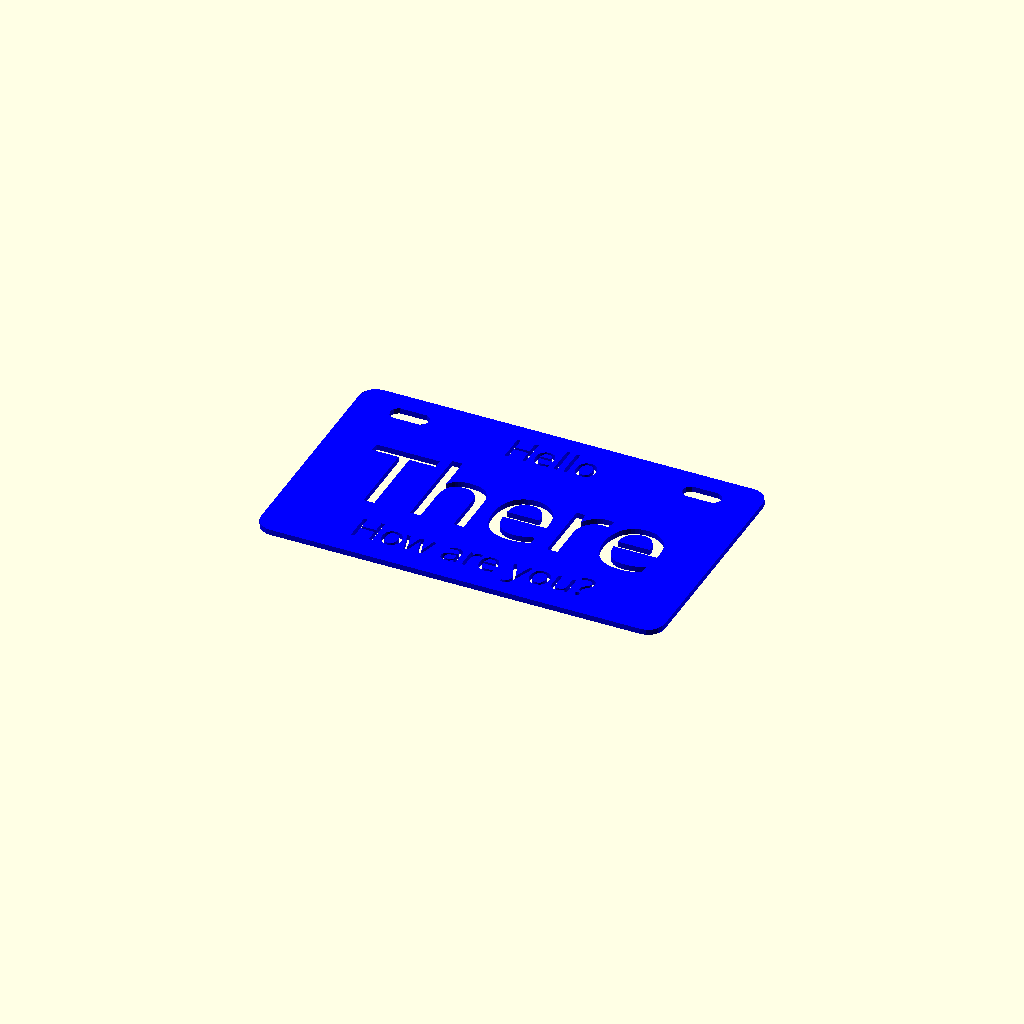
Cell 1: the model at its default parameters.
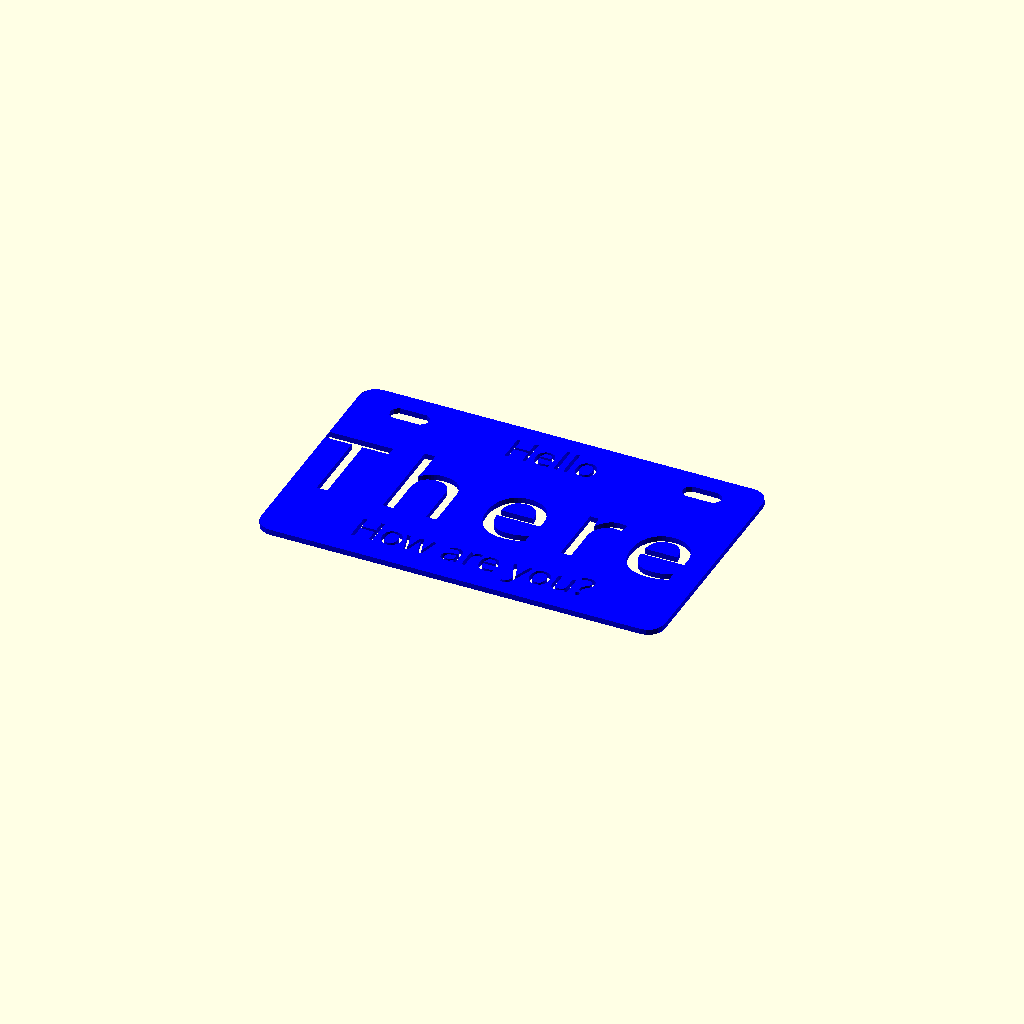
Cell 2 — spacing set to 1.3, the other parameters unchanged.
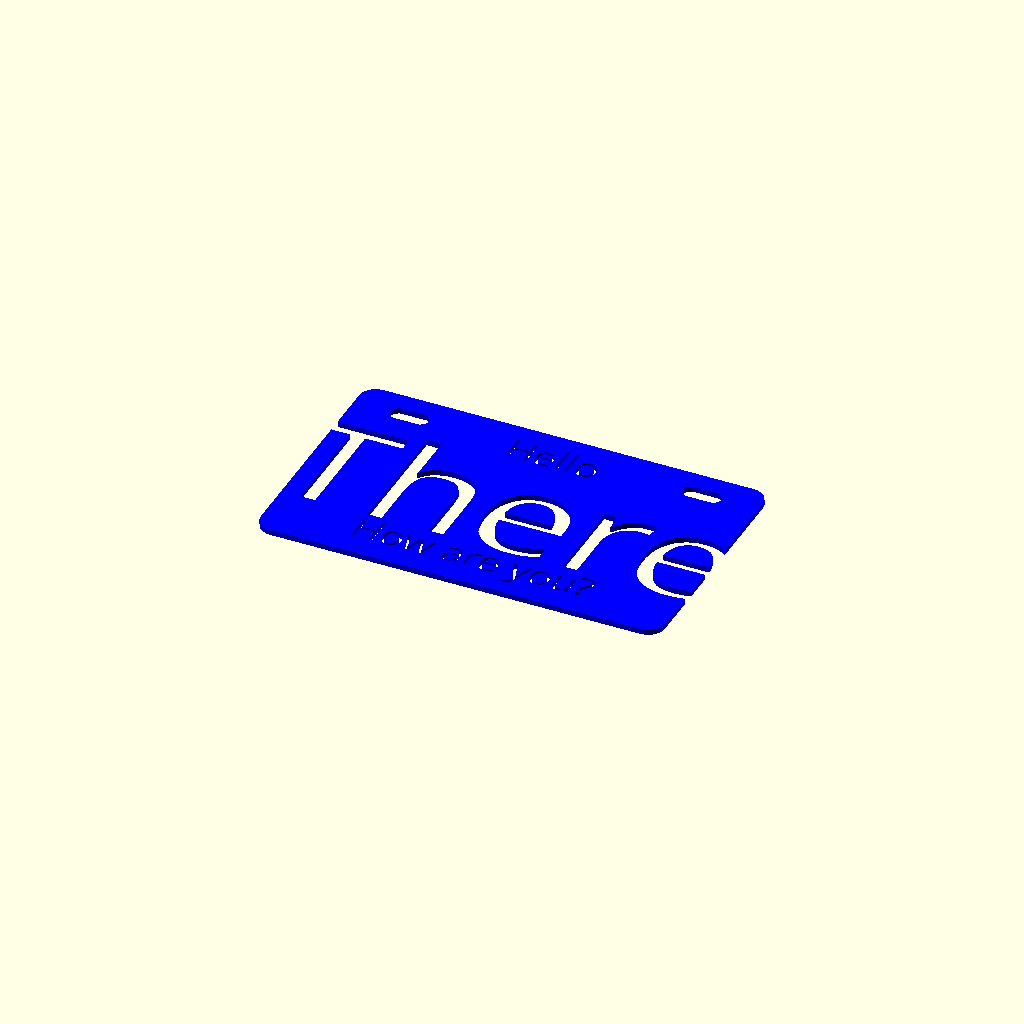
Cell 3: lsize = 1 (everything else at default).
One fixed orthographic camera (rotation 55°, 0°, 25°; colour scheme Cornfield) for every cell.
OpenSCAD source file inputs/thingiverse/files/thing-3305865/files/BikePlatesCut.scad:
// Customizable classic bike License plate generator
//
// Makes vintage style licence plates with your name on it for
// your bicycle. The style is like the ones you find in gift shops 
// at various tourist traps. My sister was always sad that she 
// could never find one with her name. This thing is for you
// Monica! If your name is too long try adjusting the letter
// spacing, then the letter size.
//
// Of course, you are not limited to your actual name and state,
// Have fun with that!
//
// The font I used is available here:
//      http://www.fontspace.com/dave-hansen/license-plate
// You might want to download the .scad file and run it locally
// if thingiverse doesn't have that one available

// First Line
state = "Hello";

// Second Line
name = "There";

// Optional Bottom Text
bottom = "How are you?";

// Letter Spacing
spacing = 1; // [.8:.1:1.3]

// Letter Size
lsize = .7; // [.5:.1:1.0]

/* [Hidden] */
// preview[view:south, tilt:top]
font_ = "License Plate";
size = [5.8,3.5] * 25;
c_rad = 6;

BikePlate(name, state, bottom, spacing, lsize, font_);

module BikePlate(name, state, bottom, spacing, lsize, font_) {
    color("blue")  {
        linear_extrude(height = 2)
            difference () {
                offset (r=c_rad) square (size - [2,2]*c_rad, center=true);
                translate(size*.5+[-20,-10]) mounting_hole(2,3);
                mirror() translate(size*.5+[-20,-10]) mounting_hole(2,3);
                
                text(name, spacing = spacing, font = font_, size=.5*size[1]*lsize, valign="center", halign="center");
                translate ([0, size[1]/2 - 12]) text(state, font = font_, 10, valign="center", halign="center");
                translate ([0,-size[1]/2 + 12]) text(bottom, font = font_, 10, valign="center", halign="center");
            }
    }
}

module mounting_hole (width, radius) 
{
    hull () {
        translate([ width/2 + radius, 0]) circle(radius);
        translate([-width/2 - radius, 0]) circle(radius);
    }
}
Parameter table extracted from the source (name, type, default, range or options):
state: string, default "Hello"
name: string, default "There"
bottom: string, default "How are you?"
spacing: number, default 1, range 0.8 to 1.3, step 0.1
lsize: number, default 0.7, range 0.5 to 1, step 0.1
